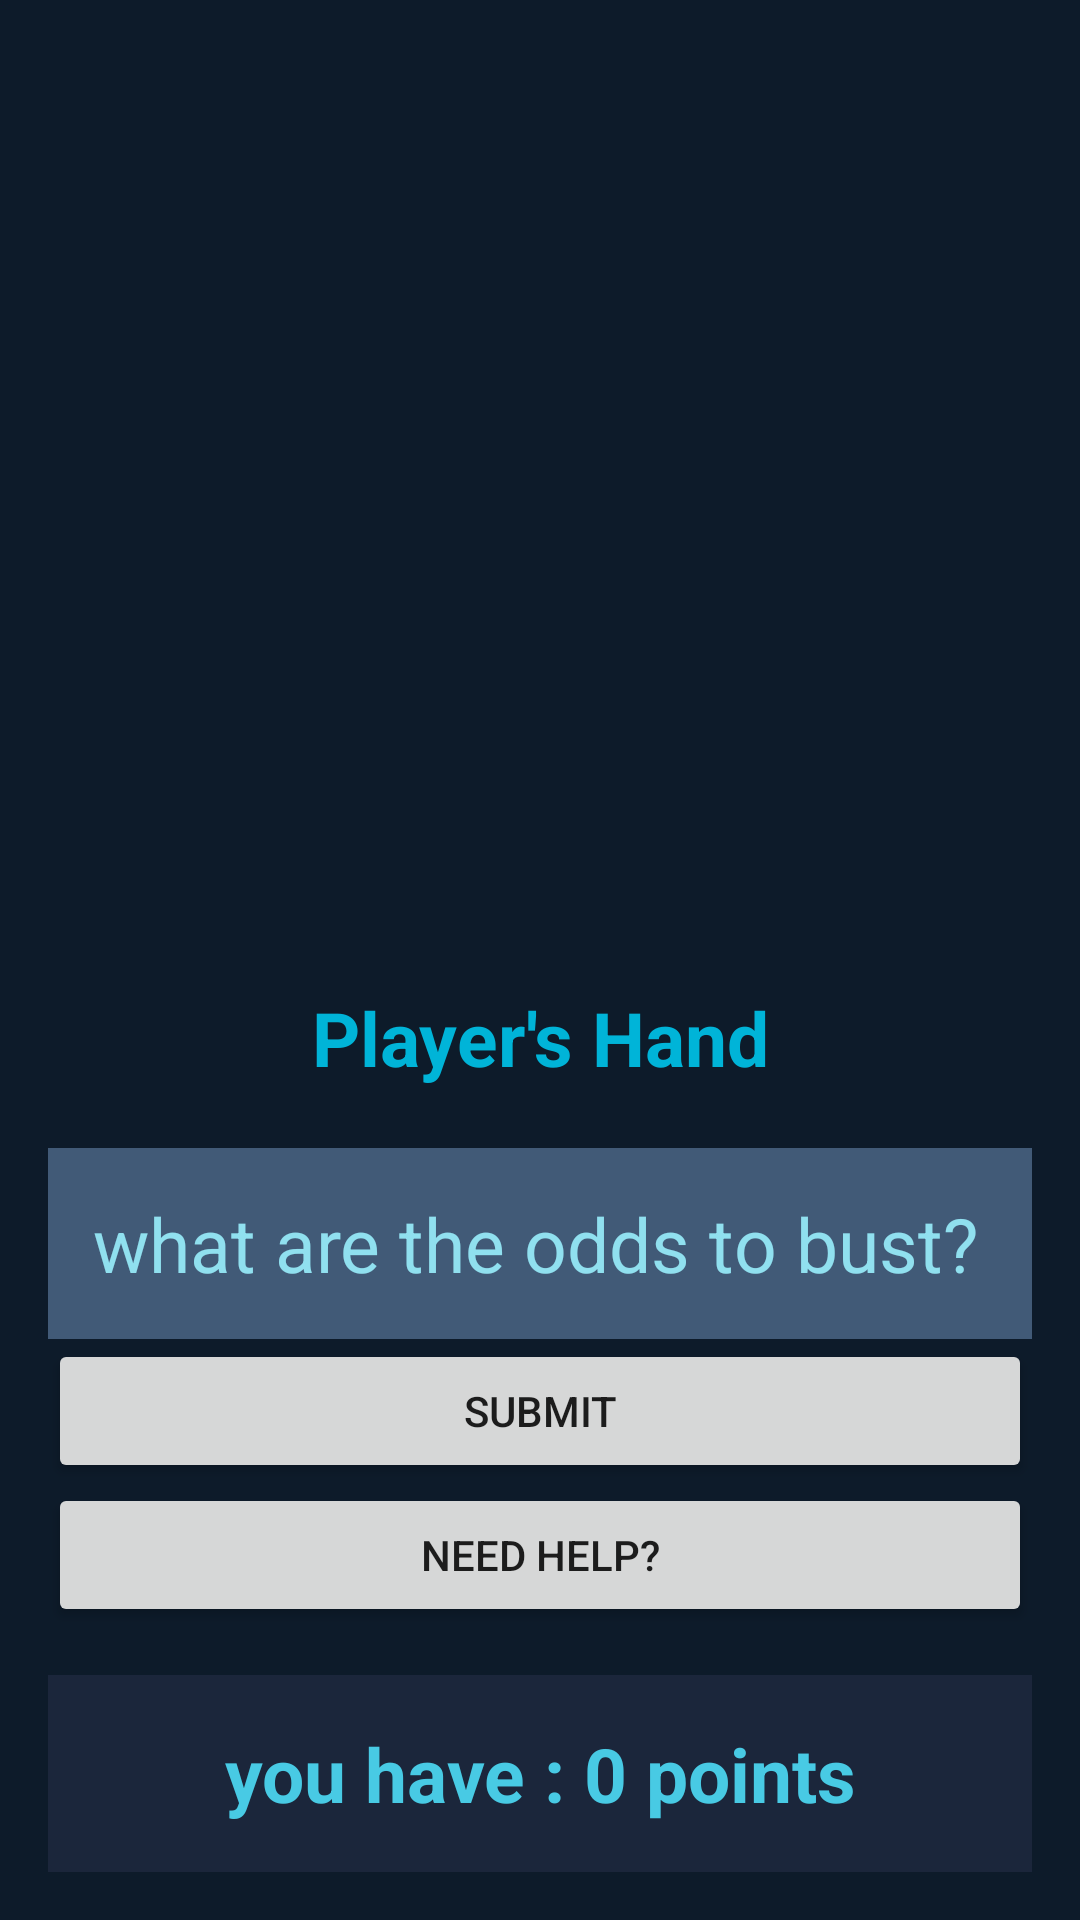

Produce the Android XML layout that renders to this screen, including the resource entries it uses.
<!-- AndroidManifest.xml: application theme Theme.BlackJackSegev -->
<!-- res/layout/activity_mini_game.xml -->
<?xml version="1.0" encoding="utf-8"?>
<androidx.constraintlayout.widget.ConstraintLayout
    xmlns:android="http://schemas.android.com/apk/res/android"
    xmlns:app="http://schemas.android.com/apk/res-auto"
    xmlns:tools="http://schemas.android.com/tools"
    android:layout_width="match_parent"
    android:layout_height="match_parent"
    android:orientation="vertical"
    android:background="#0D1B2A"
    tools:context=".GameActivity">

    <LinearLayout
        android:layout_marginTop="5dp"
        android:id="@+id/canvasView1"
        android:layout_width="match_parent"
        android:layout_height="0dp"
        android:background="#0D1B2A"
        android:orientation="vertical"
        app:layout_constraintBottom_toTopOf="@+id/txtPlayerHand"
        app:layout_constraintHeight_percent="0.57" />

    <TextView
        android:id="@+id/txtPlayerHand"
        android:layout_width="match_parent"
        android:layout_height="wrap_content"
        android:text="Player's Hand"
        android:textSize="25dp"
        android:textColor="#00B4D8"
        android:textStyle="bold"
        android:gravity="center"
        app:layout_constraintBottom_toTopOf="@+id/actionButtonsLayout" />

    <LinearLayout
        android:id="@+id/actionButtonsLayout"
        android:layout_width="match_parent"
        android:layout_height="wrap_content"
        android:orientation="vertical"
        android:background="#0D1B2A"
        android:layout_margin="16dp"
        app:layout_constraintBottom_toTopOf="@+id/scoreLayout">

        <EditText
            android:id="@+id/etWHATARETHEODDS"
            android:layout_width="match_parent"
            android:layout_height="wrap_content"
            android:hint="what are the odds to bust?"
            android:inputType="number"
            android:layout_marginTop="20dp"
            android:textSize="25dp"
            android:padding="15dp"
            android:textColorHint="#90E0EF"
            android:textColor="#E0E1DD"
            android:background="#415A77"></EditText>
        <Button
            android:layout_width="match_parent"
            android:layout_height="wrap_content"
            android:text="Submit"
            android:id="@+id/btnSubmit"
            ></Button>
        <Button
            android:layout_width="match_parent"
            android:layout_height="wrap_content"
            android:text="need help?"
            android:id="@+id/btnHelp"
            ></Button>
    </LinearLayout>

    <LinearLayout
        android:id="@+id/scoreLayout"
        android:layout_width="match_parent"
        android:layout_height="wrap_content"
        android:orientation="horizontal"
        android:background="#1B263B"
        android:padding="16dp"
        android:layout_margin="16dp"
        app:layout_constraintBottom_toBottomOf="parent">

        <TextView
            android:id="@+id/txtScore1"
            android:layout_width="0dp"
            android:layout_height="wrap_content"
            android:layout_weight="1"
            android:text="you have : 0 points"
            android:textSize="25dp"
            android:textColor="#48CAE4"
            android:textStyle="bold"
            android:gravity="center" />

    </LinearLayout>

</androidx.constraintlayout.widget.ConstraintLayout>
<!-- resources referenced by this layout -->
<resources>
  <style name="Theme.BlackJackSegev" parent="Base.Theme.BlackJackSegev" />
  <style name="Base.Theme.BlackJackSegev" parent="Theme.AppCompat.Light.NoActionBar">
          
          
      </style>
</resources>
